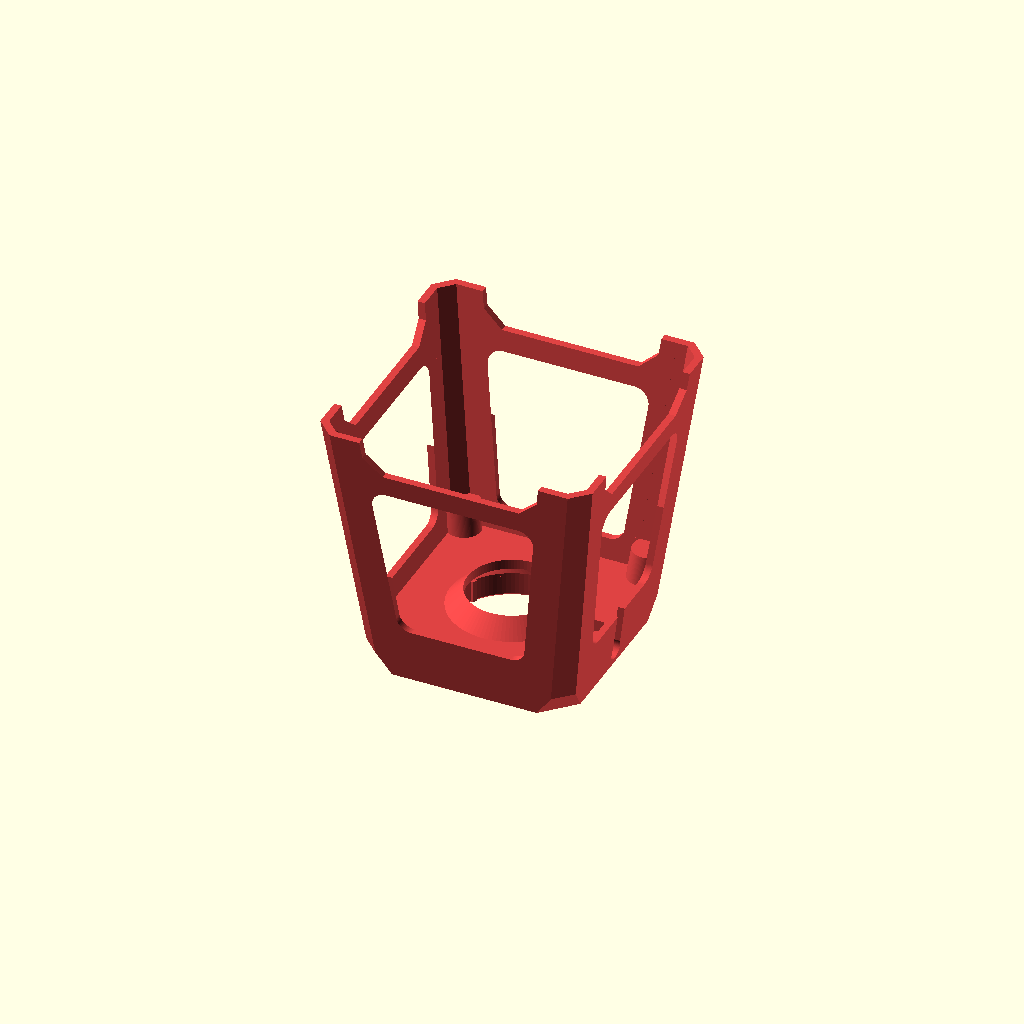
Cell 1 — every parameter at its default value.
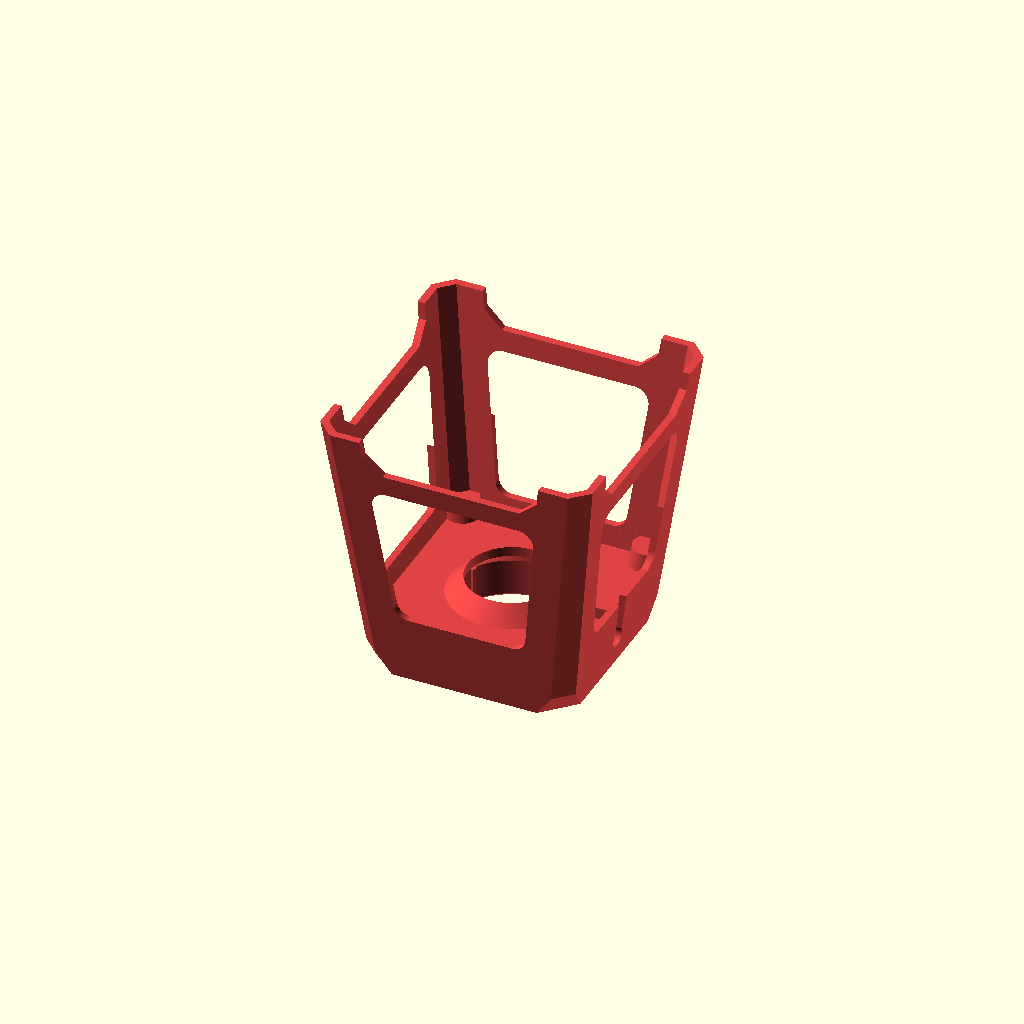
Cell 2: the same model with puck_h = 10.
All cells are drawn from one camera (rotation 55°, 0°, 25°, orthographic, colour scheme Cornfield), so only the parameter changes between them.
Source of the model, designs/watch-stool/watch-stool.scad:
// Watch Stool — a tiny plastic street-food stool that holds the Apple Watch charger.
// Author: Artem Novichkov · artemnovichkov.com
// Compatible with OpenSCAD 2021.01 (MakerWorld Parametric Model Maker)

/* [Charger] */
// Diameter of your charging puck, mm: 28 per the iFixit teardown, check yours with calipers
puck_d = 28.0; // [26:0.1:30]
// Thickness of the puck, mm: 6.7 per the iFixit teardown
puck_h = 6.7; // [5:0.1:10]
// Cable diameter, mm: the braided cable is about 4 mm, and the clip under the seat grips it
cable_d = 4.0; // [2.5:0.1:5]

/* [Fit] */
// How much the crush ribs squeeze the puck, mm: raise it if the puck lifts off with the watch
grip = 0.5; // [0:0.05:1]
// How much narrower than the cable the opening of the clip under the seat is, mm: raise it if the cable falls out
clip_squeeze = 0.4; // [0.2:0.1:1.2]

/* [Output] */
// Print a fit test first to check the puck and the cable clip. Both come upside down, ready to print
part = "stool"; // [stool:Stool, fit_test:Fit test (seat only)]

/* [Hidden] */
// Also: part = "stack_test" (seat and the ring that takes it), "all" (preview with charger and watch), "stack" (three stacked stools)
// How far the puck sticks out above the seat, mm. Flush is fine: the dome on the watch back keeps the watch off the seat
puck_proud = 0;
// Height of the cable centre above the bottom of the puck, mm (the cable leaves the side of the puck)
cable_exit = 3.35;
// Diagonal of the USB-C plug's housing, mm: the plug goes down through the hole in the pocket floor
plug_w = 14;
height = 64;                    // total height
top_w = 48;                     // width at the top: the seat is the top of the legs, with no overhang
bottom_w = 64;                  // width at the feet: the more the legs splay, the deeper the stools stack
wall = 1.6;
stool_color = "#DE4343";        // preview only
$fn = 96;
H = height;
T = top_w;
B = bottom_w;
corner = 4;                     // corner chamfer of the legs
leg = 11;                       // leg width seen on each face
top_bevel = 5;                  // the leg corners widen into bevels this tall at the top corners of the seat
top_bevel_w = 3;                // extra corner chamfer at the very top
pocket_depth = puck_h - puck_proud;
floor_t = 1.6;                  // seat under the puck, at the pocket wall
seat_t = pocket_depth + floor_t; // solid seat, also the interior ceiling
pocket_d = puck_d + 0.8;        // crush ribs fill the gap
pocket_r = pocket_d / 2;
rib_d = puck_d - grip;          // diameter across rib tips
// no flat floor: the seat prints face down, so the puck rests on a 45° ledge that needs no bridge
rest_r = puck_d / 2 - 0.3;      // the puck's rounded bottom edge rests on the ledge here
ledge_top = H - pocket_depth + (pocket_r - rest_r); // where the ledge meets the pocket wall
hole_r = max(plug_w / 2 + 1, pocket_r - 4); // the USB-C plug and a finger go through
ledge_low = ledge_top - (pocket_r - hole_r); // inner edge of the ledge
ledge_t = 2.3;                  // vertical thickness of the ledge
band_h = seat_t + 5;            // wall band below the seat, above the windows
arch_h = round(0.13 * H);       // arch between the feet
rail = round(0.08 * H);         // bottom rail
win_r = 3.5;
arch_ch = round(0.5 * arch_h);  // 45° chamfers at the top corners of the arch, where it meets the legs
run_top = H - pocket_depth + cable_exit + cable_d / 2 + 0.3; // top of the hidden cable run
skin = H - run_top;             // seat top over the cable run
if (skin < 0.8) echo(str("WARNING: only ", skin, " mm of seat over the cable: lower cable_exit or puck_proud"));
post_d = 8;                     // corner stops under the seat, where the posts used to be
stack_gap = 0.3;                // between the walls of stacked stools

function s(z) = B + (T - B) * z / H;    // leg outline width at height z
function hw(z) = s(z) / 2 - leg;        // half-width of a window at height z
function d_in(z) = (s(z) - corner) / sqrt(2) - wall; // centre to the inner corner of a leg, along the diagonal

module csq(size, c = corner) {
    a = size / 2;
    polygon([[a - c, -a], [a, c - a], [a, a - c], [a - c, a],
             [c - a, a], [-a, a - c], [-a, c - a], [c - a, -a]]);
}
module slice(z, size, inset = 0) translate([0, 0, z]) linear_extrude(0.01) offset(delta = -inset) csq(size);

module trapezoid(z0, z1, r) offset(r = r) offset(delta = -r)
    polygon([[-hw(z0), z0], [hw(z0), z0], [hw(z1), z1], [-hw(z1), z1]]);

// cuts a 2D shape in the x-z plane through the +y face
module through_face() rotate([90, 0, 0]) translate([0, 0, -B]) linear_extrude(B) children();

// one big window on each side, above the bottom rail
module window() trapezoid(arch_h + rail, H - band_h, win_r);

// the legs run straight up into the seat, like a moulded stool: no overhang, sharp straight
// edges, and the leg corners widen into bevels at the corners of the seat
module shell() hull() {
    slice(0, B);
    slice(H - top_bevel, s(H - top_bevel));
    translate([0, 0, H - 0.01]) linear_extrude(0.01) csq(T, corner + top_bevel_w);
}

// opening between the feet, with chamfered top corners
module arch() {
    z0 = -2;
    z1 = arch_h;
    polygon([[-hw(z0), z0], [hw(z0), z0], [hw(z1 - arch_ch), z1 - arch_ch], [hw(z1) - arch_ch, z1],
             [arch_ch - hw(z1), z1], [-hw(z1 - arch_ch), z1 - arch_ch]]);
}

module ledge() rotate_extrude() polygon([[hole_r, ledge_low - ledge_t], [pocket_r + 1, ledge_top - ledge_t + 1],
                                          [pocket_r + 1, H - seat_t + 3], [hole_r, H - seat_t + 3]]);

module pocket() {
    difference() {
        translate([0, 0, ledge_top]) cylinder(r = pocket_r, h = H - ledge_top + 1);
        // crush ribs, either side of the cable run
        for (a = [30:60:359]) rotate(a) translate([rib_d / 2, -0.6, ledge_top - 1]) cube([pocket_d, 1.2, H - ledge_top + 2]);
    }
    rotate_extrude() polygon([[0, ledge_top + 0.01], [pocket_r, ledge_top + 0.01], [hole_r, ledge_low], [0, ledge_low]]);
    translate([0, 0, ledge_low - ledge_t - 1]) cylinder(r = hole_r, h = ledge_t + 1.01);
    // lead-in chamfer: also eats the elephant foot, since the seat prints face down
    translate([0, 0, H - 0.8]) cylinder(d1 = pocket_d, d2 = pocket_d + 1.6, h = 0.81);
}

top_z = H - seat_t;              // underside of the seat

// along the diagonal of one corner: x is the distance from the centre
module diag_line(x0, z0, x1, z1, d) hull() {
    translate([x0, 0, z0]) cylinder(d = d, h = 0.01);
    translate([x1, 0, z1]) cylinder(d = d, h = 0.01);
}

// stools stack like the real ones: each one sits this much higher than the one below. The walls
// need room for their thickness on the slope of the legs, and the seat of the stool below has to
// clear the ledge under the pocket of the one above
stack_step = max((wall + stack_gap) * 2 * H / (B - T), H - (ledge_low - ledge_t) + stack_gap);
echo(str("Stools stack ", stack_step, " mm apart"));

// stops in the corners under the seat: the stool above rests on them with the corners of its seat,
// so the walls never wedge together
module posts() intersection() {
    shell();
    for (a = [45:90:359]) rotate(a) diag_line(d_in(0) - 1, 0, d_in(top_z) - 1, top_z + 0.5, post_d);
    translate([-B, -B, max(0, H - stack_step)]) cube([2 * B, 2 * B, H]);
}

// the cable leaves the side of the puck under the seat and runs straight out of the middle of
// the right side, so nothing bends it inside the stool, and it hangs down to the table in a free
// arc: a stiff cable that lies down by a foot lifts that foot. The run is open underneath: the
// plug goes down the hole in the floor, the cable slides along the slit in the floor to the edge,
// and the puck goes in tilted, cable first
module cable_run() {
    zc = H - pocket_depth + cable_exit;
    // slit in the ledge, from the plug hole to the pocket wall
    hull() for (x = [0, pocket_r + 0.5])
        translate([x, -(cable_d + 1) / 2, ledge_low - ledge_t - 1]) cube([0.01, cable_d + 1, ledge_top - ledge_low + ledge_t + 1.01]);
    // open run where the cable gets in at the pocket
    hull() for (x = [pocket_r - 1, pocket_r + 0.5])
        translate([x, -(cable_d + 1) / 2, top_z - 1]) cube([0.01, cable_d + 1, run_top - top_z + 1]);
    // clip from the pocket out through the side: the cable presses up past a narrow opening
    // into a round channel and stays straight, so its weight doesn't lift the puck
    hull() for (x = [pocket_r - 1, B / 2]) translate([x, 0, zc]) rotate([0, 90, 0]) cylinder(d = cable_d + 0.4, h = 0.01);
    // the opening runs down through the wall to the window, so the cable snaps in from below all the way out
    hull() for (x = [pocket_r + 0.5, B / 2])
        translate([x, -(cable_d - clip_squeeze) / 2, H - band_h - 1]) cube([0.01, cable_d - clip_squeeze, zc - H + band_h + 1]);
}

module stool() difference() {
    union() {
        difference() {
            shell();
            hull() {
                slice(-1, B, wall);
                slice(top_z, s(top_z), wall);
            }
        }
        posts();
        ledge();
    }
    for (a = [0:90:270]) rotate(a) through_face() {
        window();
        arch();
    }
    pocket();
    cable_run();
}

module print_flip() translate([0, 0, H]) rotate([180, 0, 0]) children();

// ---------- preview props ----------
module puck_preview() color("#EDEDED") translate([0, 0, H - pocket_depth]) cylinder(d = puck_d, h = puck_h);

module cable_preview() color("#F4F4F4") {
    cz = H - pocket_depth + cable_exit;
    // straight out of the side, then a free arc down to the table
    c = [[B / 2, 0, cz], [B / 2 + 25, 0, cz], [B / 2 + 32, 0, cable_d / 2], [B / 2 + 60, 0, cable_d / 2]];
    arc = [for (t = [0:0.05:1]) pow(1 - t, 3) * c[0] + 3 * pow(1 - t, 2) * t * c[1] + 3 * (1 - t) * t * t * c[2] + pow(t, 3) * c[3]];
    pts = concat([[0, 0, cz]], arc, [[B / 2 + 100, 0, cable_d / 2]]);
    for (i = [0:len(pts) - 2]) hull() for (p = [pts[i], pts[i + 1]]) translate(p) sphere(d = cable_d, $fn = 16);
}

module watch_preview() {
    z = H + puck_proud;
    color("#E7C9A9") translate([0, 0, z]) linear_extrude(10.7) offset(r = 9) square([39 - 18, 46 - 18], center = true);
    color("#1E1E1E") translate([0, 0, z + 10.7]) linear_extrude(0.4) offset(r = 8) square([35 - 16, 42 - 16], center = true);
    // bands draped over the front and back
    color("#2B2B2B") for (m = [0, 1]) mirror([0, m, 0]) {
        translate([-11, 21, z + 2]) cube([22, T / 2 - 21 + 1, 3]);
        translate([0, T / 2 + 1, z + 2]) rotate([-8, 0, 0]) translate([-11, 0, -55]) cube([22, 3, 58]);
    }
}

if (part == "stool") color(stool_color) print_flip() stool();
module fit_test() intersection() {
    stool();
    translate([-B, -B, ledge_low - ledge_t - 0.5]) cube([2 * B, 2 * B, H]);
}
if (part == "fit_test") color(stool_color) print_flip() fit_test();
// the top of a stool as a thin cap and, beside it, the ring of the stool above that it goes into:
// push the cap up into the ring, and it should stop on the corner stops with a 0.3 mm gap at the walls
cap_h = 8;
module stack_test_cap() difference() {
    intersection() {
        shell();
        translate([-B, -B, H - cap_h]) cube([2 * B, 2 * B, cap_h]);
    }
    hull() {
        slice(H - cap_h - 1, s(H - cap_h - 1), wall);
        slice(H - 1.2, s(H - 1.2), wall);
    }
    cylinder(r = pocket_r, h = H + 1);
}
module stack_test_ring() difference() {
    z0 = H - stack_step - cap_h - 1;
    intersection() {
        stool();
        translate([-B, -B, z0]) cube([2 * B, 2 * B, top_z - z0]);
    }
    // without the seat, so the ledge under the pocket goes too
    cylinder(r = pocket_r + 1.5, h = H);
}
if (part == "stack_test") color(stool_color) print_flip() {
    translate([-(B / 2 + 3), 0, 0]) stack_test_cap();
    translate([B / 2 + 3, 0, seat_t]) stack_test_ring(); // down onto the plate: the ring ends under the seat
}
if (part == "stack") for (i = [0:2]) translate([0, 0, i * stack_step]) color(stool_color) stool();
if (part == "all") {
    color(stool_color) stool();
    puck_preview();
    cable_preview();
    watch_preview();
}
Parameter table extracted from the source (name, type, default, range or options):
puck_d: number, default 28, range 26 to 30, step 0.1
puck_h: number, default 6.7, range 5 to 10, step 0.1
cable_d: number, default 4, range 2.5 to 5, step 0.1
grip: number, default 0.5, range 0 to 1, step 0.05
clip_squeeze: number, default 0.4, range 0.2 to 1.2, step 0.1
part: string, default "stool", options "stool", "fit_test"
